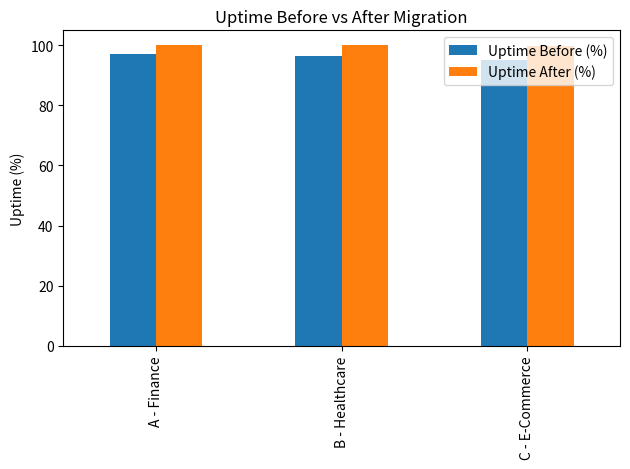
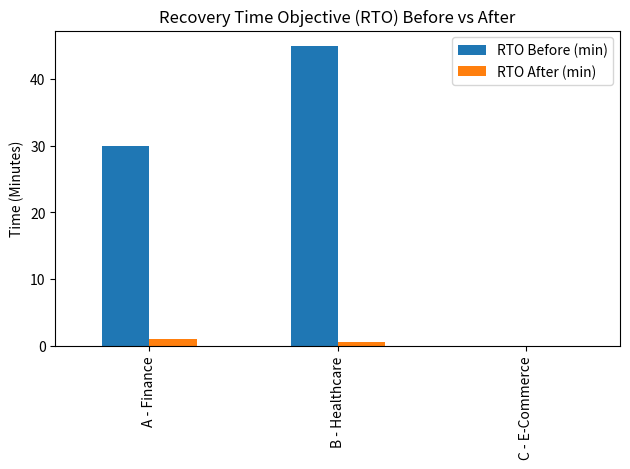
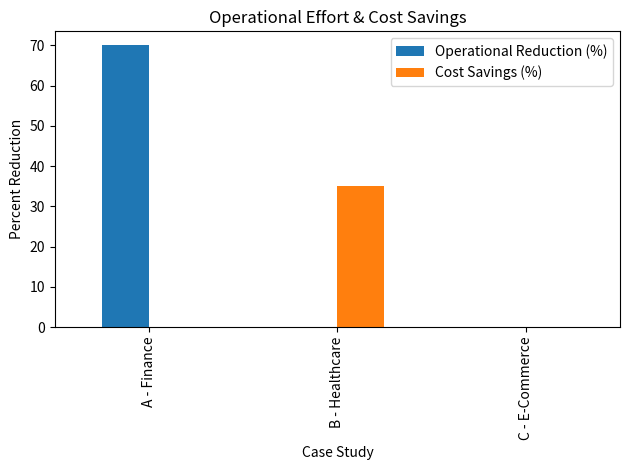
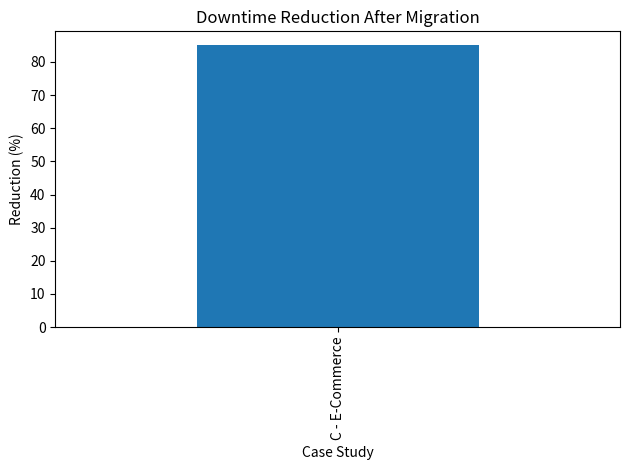
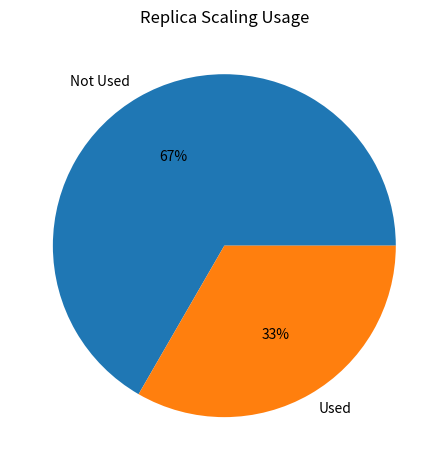
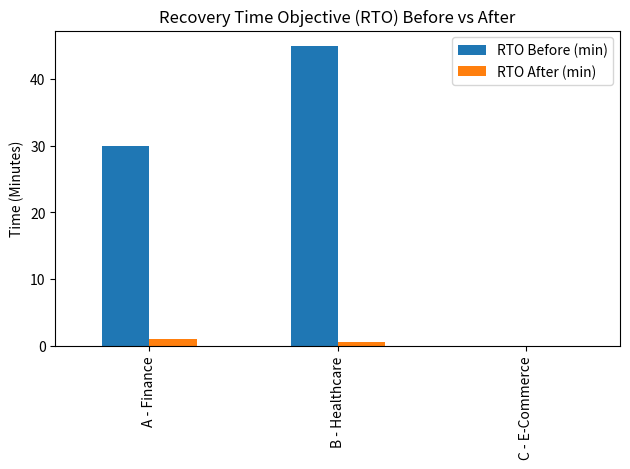
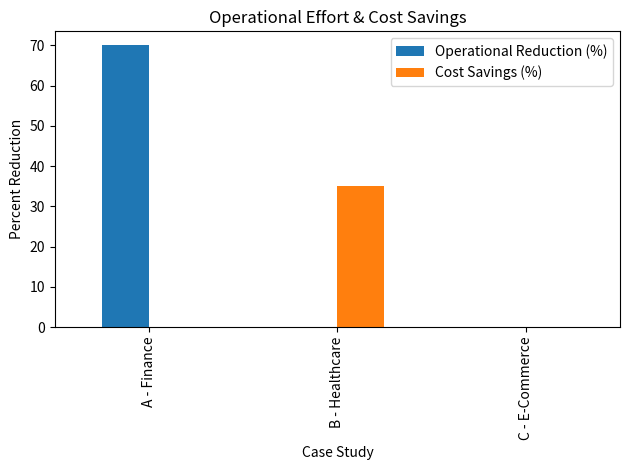
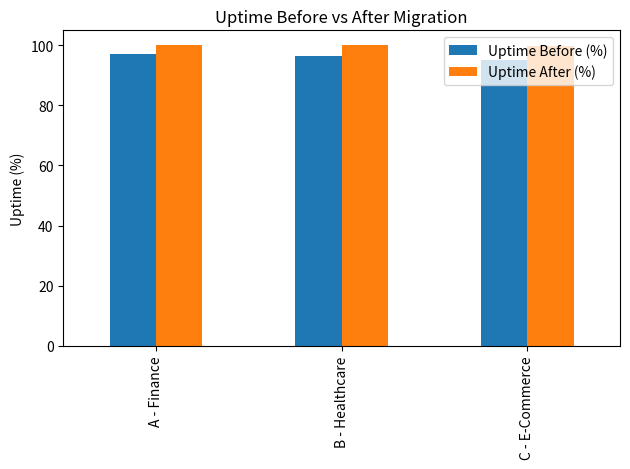

Source code (Python) for these figures, in order:
# -*- coding: utf-8 -*-
"""Thesis_Research.ipynb

Automatically generated by Colab.

Original file is located at
    https://colab.research.google.com/<link-removed>
"""

import pandas as pd
import matplotlib.pyplot as plt

data = {
    'Case Study': ['A - Finance', 'B - Healthcare', 'C - E-Commerce'],
    'Uptime Before (%)': [97.00, 96.50, 95.00],
    'Uptime After (%)': [99.99, 99.95, 99.90],
    'RTO Before (min)': [30, 45, None],
    'RTO After (sec)': [60, 30, None],
    'Operational Reduction (%)': [70, None, None],
    'Cost Savings (%)': [None, 35, None],
    'Downtime Reduction (%)': [None, None, 85],
    'Replica Scaling': [0, 0, 1]  # 0 = No, 1 = Yes
}

df = pd.DataFrame(data)


# Uptime Before Vs After
fig1, ax1 = plt.subplots()
df[['Uptime Before (%)', 'Uptime After (%)']].plot(kind='bar', ax=ax1)
ax1.set_xticks(range(len(df)))
ax1.set_xticklabels(df['Case Study'])
ax1.set_title('Uptime Before vs After Migration')
ax1.set_ylabel('Uptime (%)')
plt.tight_layout()

# RTO Before vs After (converted to unit - minutes)
rto_df = df.copy()
rto_df['RTO After (min)'] = rto_df['RTO After (sec)'].apply(lambda x: x / 60 if pd.notnull(x) else None)
fig2, ax2 = plt.subplots()
rto_df[['RTO Before (min)', 'RTO After (min)']].plot(kind='bar', ax=ax2)
ax2.set_xticks(range(len(rto_df)))
ax2.set_xticklabels(rto_df['Case Study'])
ax2.set_title('Recovery Time Objective (RTO) Before vs After')
ax2.set_ylabel('Time (Minutes)')
plt.tight_layout()

# Operational Effort & Cost Savings
fig3, ax3 = plt.subplots()
op_cost_df = df[['Case Study', 'Operational Reduction (%)', 'Cost Savings (%)']].set_index('Case Study')
op_cost_df.plot(kind='bar', ax=ax3)
ax3.set_title('Operational Effort & Cost Savings')
ax3.set_ylabel('Percent Reduction')
plt.tight_layout()

# Downtime Reduction
fig4, ax4 = plt.subplots()
downtime_df = df[['Case Study', 'Downtime Reduction (%)']].dropna()
downtime_df.set_index('Case Study').plot(kind='bar', ax=ax4, legend=False)
ax4.set_title('Downtime Reduction After Migration')
ax4.set_ylabel('Reduction (%)')
plt.tight_layout()

# Replica Scaling Used
fig5, ax5 = plt.subplots()
scaling_counts = df['Replica Scaling'].value_counts().rename({0: 'Not Used', 1: 'Used'})
scaling_counts.plot(kind='pie', autopct='%1.0f%%', ax=ax5)
ax5.set_ylabel('')
ax5.set_title('Replica Scaling Usage')
plt.tight_layout()

# Show all charts
plt.show()

# RTO Before vs After (converted to  unit - minutes)
rto_df = df.copy()
rto_df['RTO After (min)'] = rto_df['RTO After (sec)'].apply(lambda x: x / 60 if pd.notnull(x) else None)
fig2, ax2 = plt.subplots()
rto_df[['RTO Before (min)', 'RTO After (min)']].plot(kind='bar', ax=ax2)
ax2.set_xticks(range(len(rto_df)))
ax2.set_xticklabels(rto_df['Case Study'])
ax2.set_title('Recovery Time Objective (RTO) Before vs After')
ax2.set_ylabel('Time (Minutes)')
plt.tight_layout()

# Operational Effort & Cost Savings
fig3, ax3 = plt.subplots()
op_cost_df = df[['Case Study', 'Operational Reduction (%)', 'Cost Savings (%)']].set_index('Case Study')
op_cost_df.plot(kind='bar', ax=ax3)
ax3.set_title('Operational Effort & Cost Savings')
ax3.set_ylabel('Percent Reduction')
plt.tight_layout()

# Uptime Before vs After
fig1, ax1 = plt.subplots()
df[['Uptime Before (%)', 'Uptime After (%)']].plot(kind='bar', ax=ax1)
ax1.set_xticks(range(len(df)))
ax1.set_xticklabels(df['Case Study'])
ax1.set_title('Uptime Before vs After Migration')
ax1.set_ylabel('Uptime (%)')
plt.tight_layout()

"""."""